Image classification data set "abeilles-cap200" (axelcarlier/abeilles-cap200 on GitHub). Class labels (73): Amegilla quadrifasciata, Andrena agilissima, Andrena bicolor, Andrena cineraria, Andrena clarkella, Andrena denticulata, Andrena flavipes, Andrena florea, Andrena fulva, Andrena gravida, Andrena haemorrhoa, Andrena hattorfiana, Andrena nigroaenea, Andrena nitida, Andrena nycthemera, Andrena thoracica, Andrena vaga, Andrena ventralis, Anthidiellum strigatum, Anthidium florentinum, Anthidium manicatum, Anthidium oblongatum, Anthidium septemspinosum, Anthophora bimaculata, Anthophora furcata, Anthophora plumipes, Apis mellifera, Apis mellifera iberiensis, Bombus argillaceus, Bombus bohemicus, Bombus campestris, Bombus hortorum, Bombus humilis, Bombus hypnorum, Bombus lapidarius, Bombus lucorum, Bombus muscorum, Bombus pascuorum, Bombus pratorum, Bombus ruderatus, Bombus rupestris, Bombus sylvarum, Bombus terrestris, Bombus terrestris lusitanicus, Bombus vestalis, Ceratina cucurbitina, Chelostoma florisomne, Colletes cunicularius, Colletes hederae, Dasypoda hirtipes, Halictus rubicundus, Halictus scabiosae, Halictus sexcinctus, Heriades truncorum, Hylaeus variegatus, Lithurgus chrysurus, Macropis europaea, Megachile centuncularis, Megachile ericetorum, Megachile sculpturalis, Melecta albifrons, Nomada goodeniana, Nomada lathburiana, Osmia aurulenta, Osmia bicolor, Osmia bicornis, Osmia caerulescens, Osmia cornuta, Rhodanthidium septemdentatum, Rhodanthidium sticticum, Sphecodes albilabris, Xylocopa valga, Xylocopa violacea.

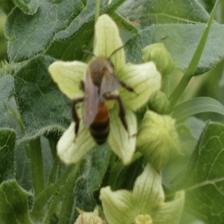
Label: Andrena florea

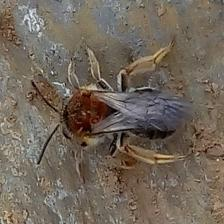
Label: Andrena haemorrhoa

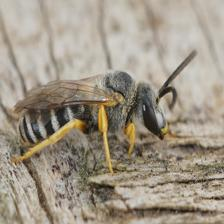
Label: Halictus scabiosae

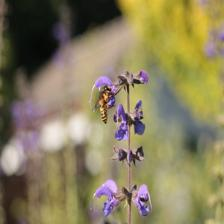
Label: Megachile ericetorum

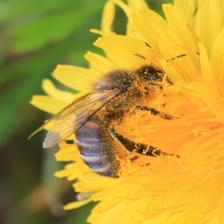
Label: Apis mellifera

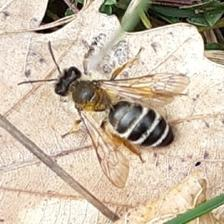
Label: Andrena gravida
